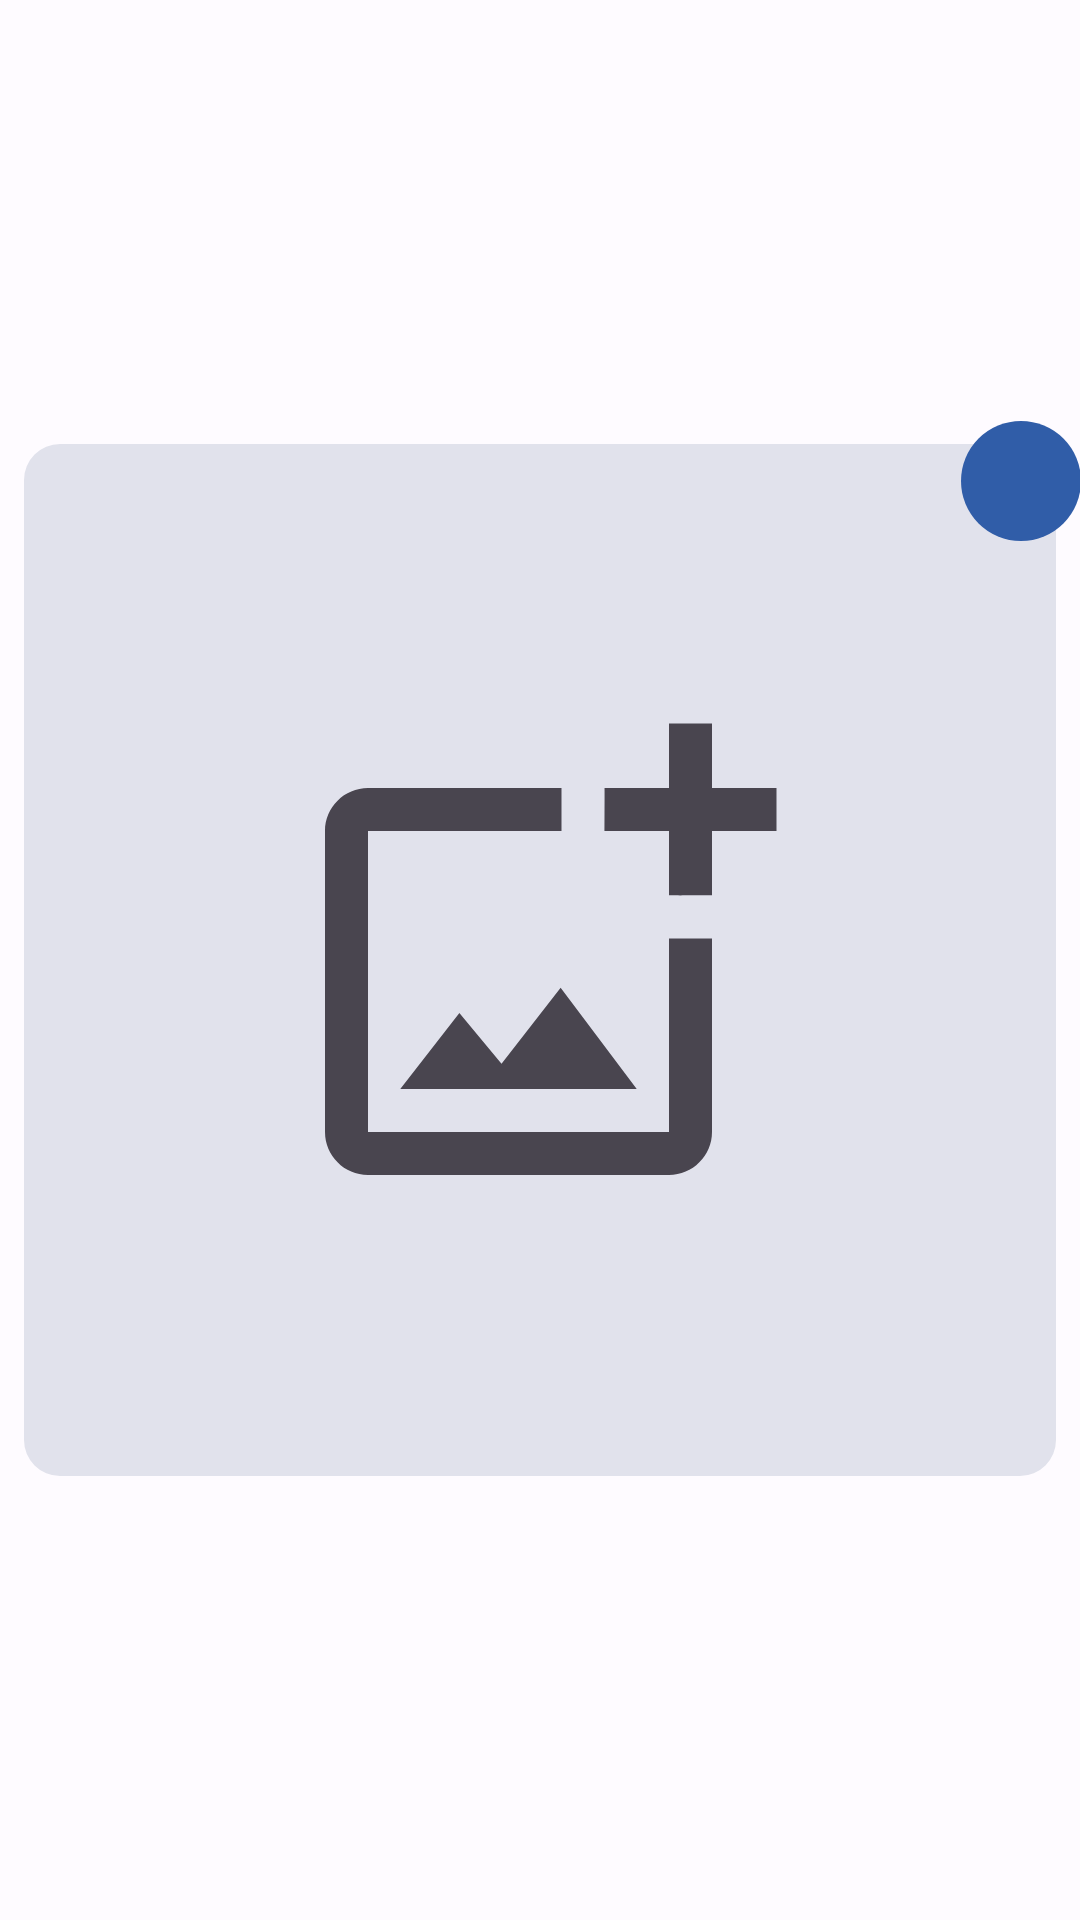

Android layout source for this screen:
<!-- AndroidManifest.xml: application theme Theme.Heros -->
<!-- res/layout/grid_image.xml -->
<?xml version="1.0" encoding="utf-8"?>
<androidx.constraintlayout.widget.ConstraintLayout xmlns:android="http://schemas.android.com/apk/res/android"
    xmlns:app="http://schemas.android.com/apk/res-auto"
    android:layout_width="match_parent"
    android:layout_height="wrap_content">

    <com.google.android.material.imageview.ShapeableImageView
        android:id="@+id/image"
        android:layout_width="match_parent"
        android:layout_height="0dp"
        android:layout_margin="8dp"
        android:layout_marginTop="16dp"
        android:layout_marginBottom="16dp"
        android:background="?colorSurfaceVariant"
        android:contentDescription="@string/content_description_box_image"
        android:scaleType="centerCrop"
        app:layout_constraintBottom_toBottomOf="parent"
        app:layout_constraintDimensionRatio="1:1"
        app:layout_constraintStart_toStartOf="parent"
        app:layout_constraintTop_toTopOf="parent"
        app:shapeAppearanceOverlay="@style/ShapeAppearanceOverlay.App.CornerSize50Percent"
        app:srcCompat="@drawable/ic_outline_add_photo_alternate_24_padding" />

    <com.google.android.material.button.MaterialButton
        android:id="@+id/delete_btn"
        style="@style/Widget.Material3.Button.Icon"
        android:layout_width="40dp"
        android:layout_height="wrap_content"
        android:layout_gravity="bottom|end"
        android:layout_marginStart="-32dp"
        android:layout_marginTop="-12dp"
        android:padding="0dp"
        app:icon="@drawable/ic_baseline_clear_24"
        app:iconGravity="textStart"
        app:iconPadding="0dp"
        app:layout_constraintStart_toEndOf="@+id/image"
        app:layout_constraintTop_toTopOf="@+id/image" />

</androidx.constraintlayout.widget.ConstraintLayout>
<!-- resources referenced by this layout -->
<resources>
  <!-- drawable ic_outline_add_photo_alternate_24_padding (drawable) -->
  <vector android:height="24dp"
      android:tint="?attr/colorControlNormal"
      android:viewportHeight="24" android:viewportWidth="24"
      android:width="24dp" xmlns:android="http://schemas.android.com/apk/res/android">
      <group
          android:scaleX="0.5"
          android:scaleY="0.5"
          android:pivotX="12"
          android:pivotY="12">
          <path android:fillColor="@android:color/white" android:pathData="M18,20L4,20L4,6h9L13,4L4,4c-1.1,0 -2,0.9 -2,2v14c0,1.1 0.9,2 2,2h14c1.1,0 2,-0.9 2,-2v-9h-2v9zM10.21,16.83l-1.96,-2.36L5.5,18h11l-3.54,-4.71zM20,4L20,1h-2v3h-3c0.01,0.01 0,2 0,2h3v2.99c0.01,0.01 2,0 2,0L20,6h3L23,4h-3z"/>
      </group>
  </vector>
  <string name="content_description_box_image">Container Foto</string>
  <style name="ShapeAppearanceOverlay.App.CornerSize50Percent" parent="">
          <item name="cornerSize">12dp</item>
      </style>
  <color name="md_theme_light_primary">#305DA8</color>
  <color name="md_theme_light_onPrimary">#FFFFFF</color>
  <color name="md_theme_light_primaryContainer">#D8E2FF</color>
  <color name="md_theme_light_onPrimaryContainer">#001A41</color>
  <color name="md_theme_light_secondary">#666000</color>
  <color name="md_theme_light_onSecondary">#FFFFFF</color>
  <color name="md_theme_light_secondaryContainer">#F3E700</color>
  <color name="md_theme_light_onSecondaryContainer">#1E1C00</color>
  <color name="md_theme_light_tertiary">#715574</color>
  <color name="md_theme_light_onTertiary">#FFFFFF</color>
  <color name="md_theme_light_tertiaryContainer">#FBD7FC</color>
  <color name="md_theme_light_onTertiaryContainer">#29132D</color>
  <color name="md_theme_light_error">#BA1A1A</color>
  <color name="md_theme_light_errorContainer">#FFDAD6</color>
  <color name="md_theme_light_onError">#FFFFFF</color>
  <color name="md_theme_light_onErrorContainer">#410002</color>
  <color name="md_theme_light_background">#FEFBFF</color>
  <color name="md_theme_light_onBackground">#1B1B1F</color>
  <color name="md_theme_light_surface">#FEFBFF</color>
  <color name="md_theme_light_onSurface">#1B1B1F</color>
  <color name="md_theme_light_surfaceVariant">#E1E2EC</color>
  <color name="md_theme_light_onSurfaceVariant">#44474F</color>
  <color name="md_theme_light_outline">#74777F</color>
  <color name="md_theme_light_inverseOnSurface">#F2F0F4</color>
  <color name="md_theme_light_inverseSurface">#2F3033</color>
  <color name="md_theme_light_surfaceTint">#305DA8</color>
  <color name="md_theme_light_inversePrimary">#ADC7FF</color>
  <color name="transparent">#00FFFFFF</color>
</resources>
